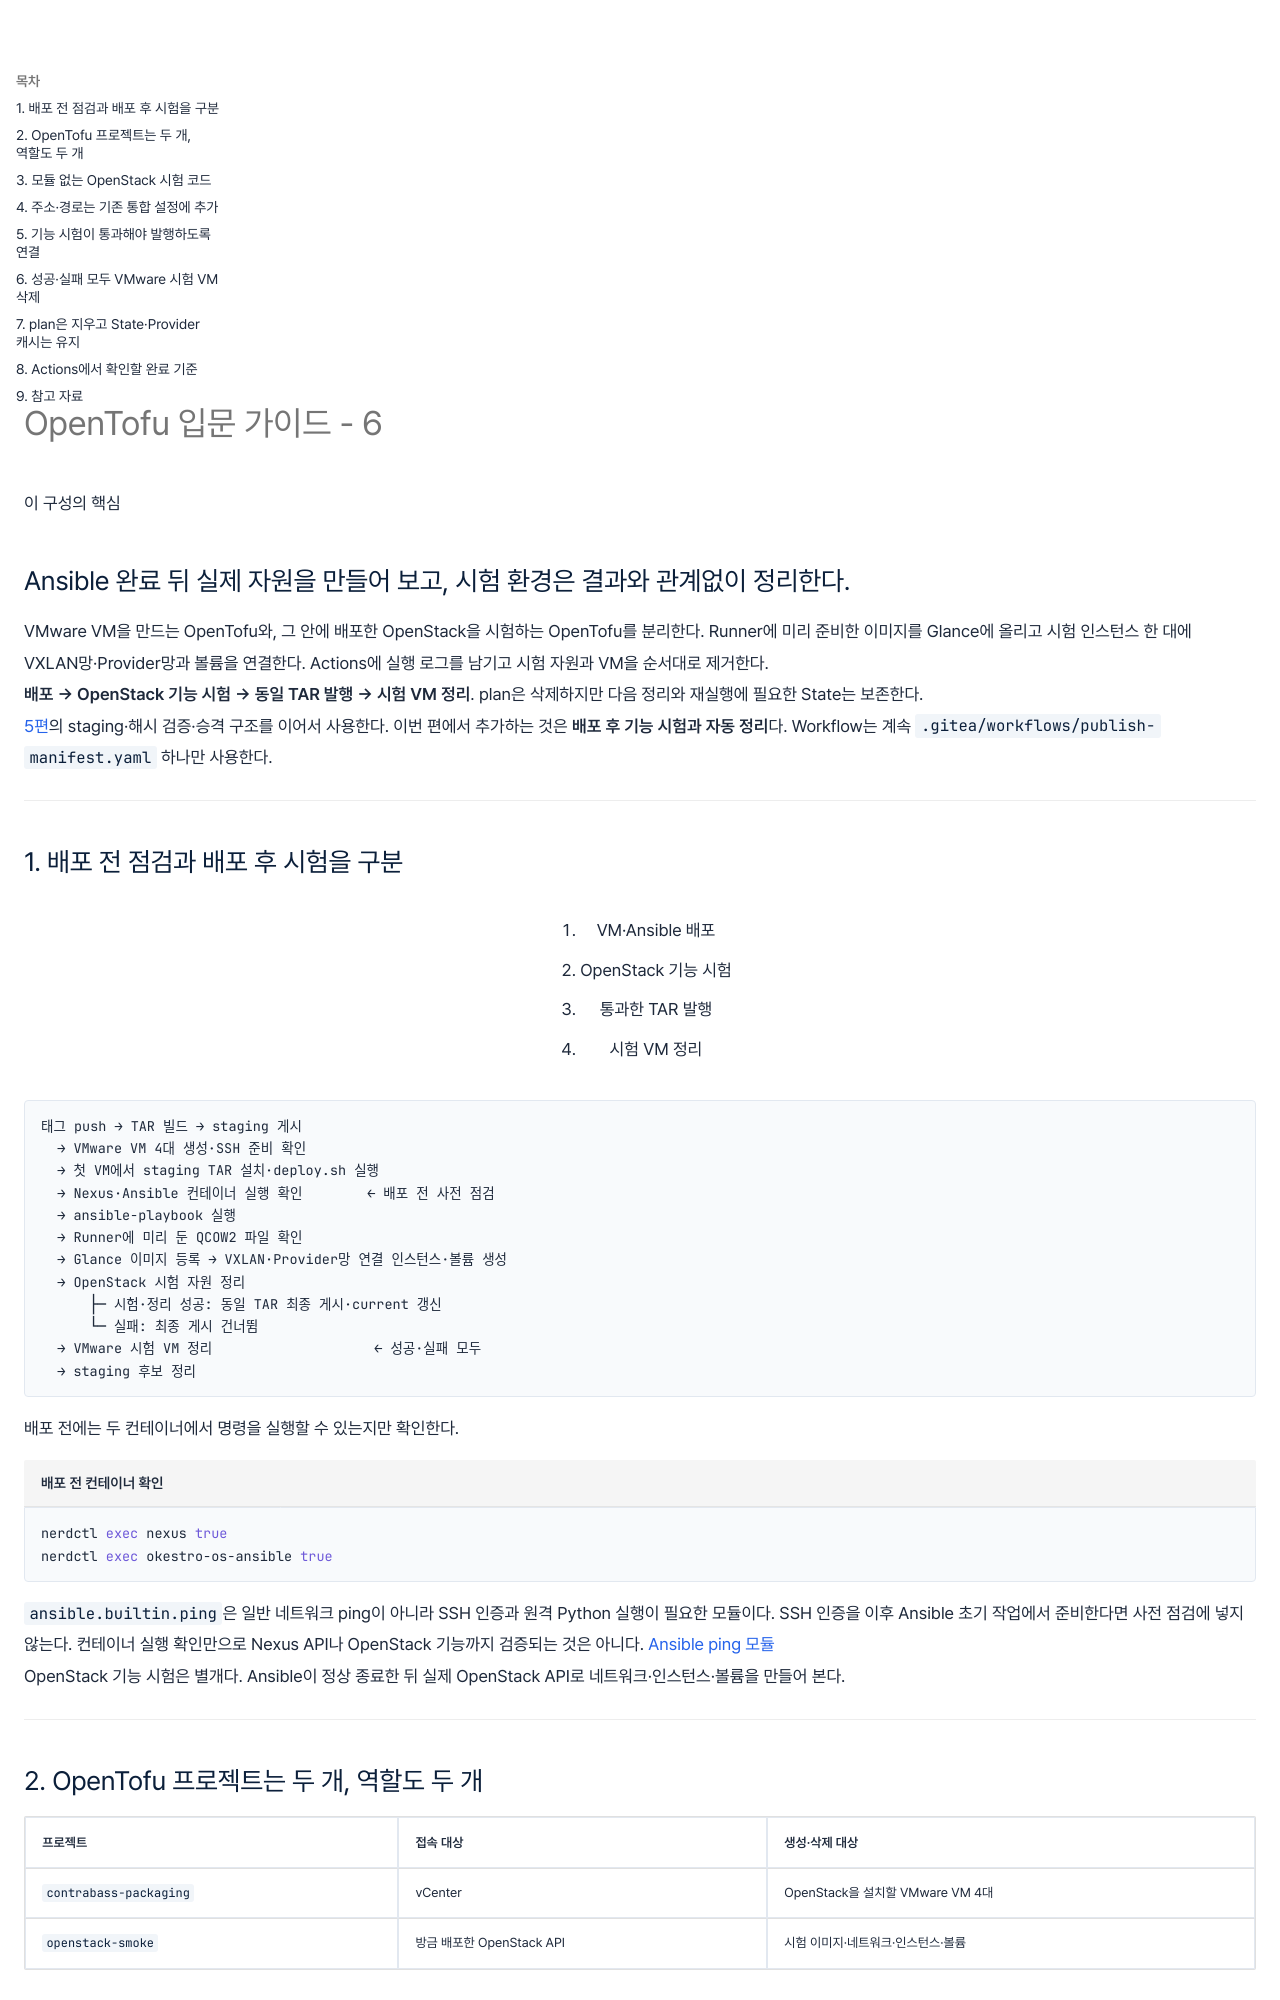

repository: wjdxotjd112/tech-notes · page: concepts/2026-10-15-opentofu-functional-test-cleanup/index.html · generator: mkdocs

---
title: "OpenTofu 입문 가이드 - 6"
summary: "6편: 미리 준비한 QCOW2로 시험 인스턴스를 만들고 VXLAN·Provider망과 볼륨을 연결한다. 통과한 TAR만 발행하며 성공·실패 모두 시험 VM과 plan을 정리한다."
summary_style: editorial
date: 2026-10-15
category: 개념
tags:
  - 가이드
  - Automation
  - OpenStack
---

<section class="editorial-summary editorial-summary--text-only" aria-labelledby="editorial-summary-title">
  <div class="editorial-summary-layout">
    <div class="editorial-summary-copy">
      <span class="editorial-summary-label">이 구성의 핵심</span>
      <h2 id="editorial-summary-title" class="editorial-summary-title">Ansible 완료 뒤 실제 자원을 만들어 보고, 시험 환경은 결과와 관계없이 정리한다.</h2>
      <p>VMware VM을 만드는 OpenTofu와, 그 안에 배포한 OpenStack을 시험하는 OpenTofu를 분리한다. Runner에 미리 준비한 이미지를 Glance에 올리고 시험 인스턴스 한 대에 VXLAN망·Provider망과 볼륨을 연결한다. Actions에 실행 로그를 남기고 시험 자원과 VM을 순서대로 제거한다.</p>
    </div>
  </div>
  <p class="editorial-summary-result"><span><strong>배포 → OpenStack 기능 시험 → 동일 TAR 발행 → 시험 VM 정리</strong>. plan은 삭제하지만 다음 정리와 재실행에 필요한 State는 보존한다.</span></p>
</section>

[5편](2026-10-15-opentofu-staging-release.md)의 staging·해시 검증·승격 구조를 이어서 사용한다. 이번 편에서 추가하는 것은 **배포 후 기능 시험과 자동 정리**다. Workflow는 계속 `.gitea/workflows/publish-manifest.yaml` 하나만 사용한다.

---

## 1. 배포 전 점검과 배포 후 시험을 구분

<figure class="flow" aria-label="배포 시험과 자동 정리 순서">
  <ol>
    <li>VM·Ansible 배포</li>
    <li>OpenStack 기능 시험</li>
    <li>통과한 TAR 발행</li>
    <li>시험 VM 정리</li>
  </ol>
</figure>

```text
태그 push → TAR 빌드 → staging 게시
  → VMware VM 4대 생성·SSH 준비 확인
  → 첫 VM에서 staging TAR 설치·deploy.sh 실행
  → Nexus·Ansible 컨테이너 실행 확인        ← 배포 전 사전 점검
  → ansible-playbook 실행
  → Runner에 미리 둔 QCOW2 파일 확인
  → Glance 이미지 등록 → VXLAN·Provider망 연결 인스턴스·볼륨 생성
  → OpenStack 시험 자원 정리
      ├─ 시험·정리 성공: 동일 TAR 최종 게시·current 갱신
      └─ 실패: 최종 게시 건너뜀
  → VMware 시험 VM 정리                    ← 성공·실패 모두
  → staging 후보 정리
```

배포 전에는 두 컨테이너에서 명령을 실행할 수 있는지만 확인한다.

```bash title="배포 전 컨테이너 확인"
nerdctl exec nexus true
nerdctl exec okestro-os-ansible true
```

`ansible.builtin.ping`은 일반 네트워크 ping이 아니라 SSH 인증과 원격 Python 실행이 필요한 모듈이다. SSH 인증을 이후 Ansible 초기 작업에서 준비한다면 사전 점검에 넣지 않는다. 컨테이너 실행 확인만으로 Nexus API나 OpenStack 기능까지 검증되는 것은 아니다. [Ansible ping 모듈](https://docs.ansible.com/ansible/latest/collections/ansible/builtin/ping_module.html)

OpenStack 기능 시험은 별개다. Ansible이 정상 종료한 뒤 실제 OpenStack API로 네트워크·인스턴스·볼륨을 만들어 본다.

---
